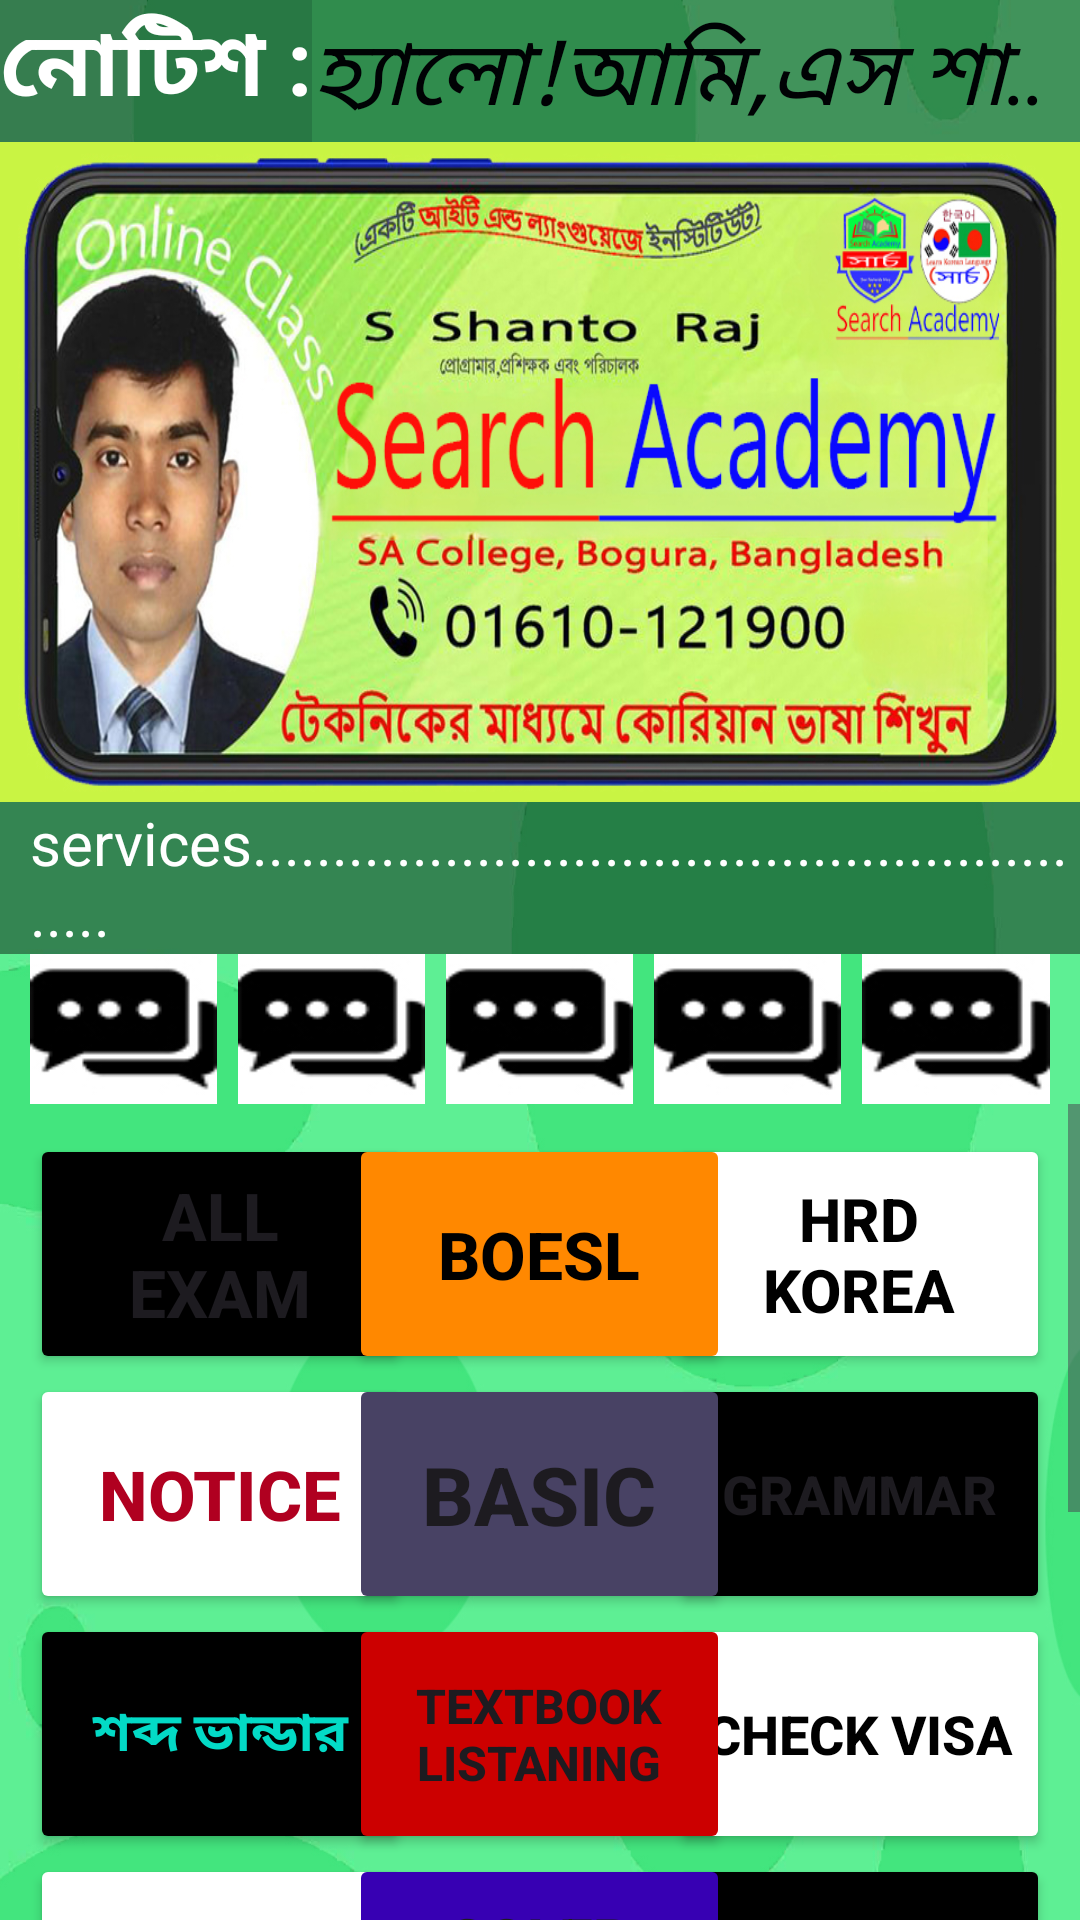

Write the Android layout XML for this screen, with the resource values it uses.
<!-- AndroidManifest.xml: application theme Theme.SearchAcademy -->
<!-- res/layout/activity_main.xml -->
<?xml version="1.0" encoding="utf-8"?>
<LinearLayout xmlns:android="http://schemas.android.com/apk/res/android"
    xmlns:tools="http://schemas.android.com/tools"
    android:id="@+id/main"
    android:layout_width="match_parent"
    android:layout_height="match_parent"
    tools:context=".MainActivity"
    android:orientation="vertical"
    android:background="@drawable/fullbacgraund">

<LinearLayout
    android:layout_width="match_parent"
    android:layout_height="wrap_content"
    android:orientation="horizontal"
    >

    <TextView
        android:id="@+id/d0"
        android:layout_width="wrap_content"
        android:layout_height="match_parent"
        android:background="#7E0D0909"
        android:text="@string/notice_tv_button1"
        android:textColor="@color/white"
        android:textSize="30sp"
        android:textStyle="bold" />

    <TextView
        android:id="@+id/marqueeText"
        android:layout_width="match_parent"
        android:layout_height="wrap_content"
        android:background="#63120202"
        android:ellipsize="marquee"
        android:marqueeRepeatLimit="marquee_forever"
        android:scrollHorizontally="true"
        android:singleLine="true"
        android:text="@string/all_top_notice"
        android:textColor="#000204"
        android:textSize="30sp"
        android:textStyle="italic" />


</LinearLayout>


    <ImageView
        android:layout_width="match_parent"
        android:layout_height="220dp"
        android:background="@drawable/mob"
        android:contentDescription="@string/content_Description"/>

    <TextView
        android:layout_width="match_parent"
        android:layout_height="wrap_content"
        android:text="@string/services_text_button1"
        android:textColor="@color/white"
        android:paddingStart="10dp"
        android:textSize="20sp"
        tools:ignore="RtlSymmetry"
        android:background="#72000000"/>

    <LinearLayout
        android:layout_width="match_parent"
        android:layout_height="50dp"
        android:orientation="horizontal"
        android:paddingStart="10dp"
        android:paddingEnd="10dp"
        android:weightSum="5"
        >

        <ImageButton
            android:id="@+id/bu1"
            android:layout_width="wrap_content"
            android:layout_height="wrap_content"
            android:contentDescription="@string/image_button3"
            android:background="@drawable/mass"
            android:layout_marginEnd="7dp"
            android:layout_weight="1"
            />

        <ImageButton
            android:id="@+id/bu2"
            android:layout_width="wrap_content"
            android:layout_height="wrap_content"
            android:contentDescription="@string/image_button4"
            android:background="@drawable/mass"
            android:layout_marginEnd="7dp"
            android:layout_weight="1"
            />

        <ImageButton
            android:id="@+id/bu3"
            android:layout_width="wrap_content"
            android:layout_height="wrap_content"
            android:contentDescription="@string/image_button5"
            android:background="@drawable/mass"
            android:layout_marginEnd="7dp"
            android:layout_weight="1"
            />

        <ImageButton
            android:id="@+id/bu4"
            android:layout_width="wrap_content"
            android:layout_height="wrap_content"
            android:contentDescription="@string/image_button6"
            android:background="@drawable/mass"
            android:layout_marginEnd="7dp"
            android:layout_weight="1"
            />

        <ImageButton
            android:id="@+id/bu5"
            android:layout_width="wrap_content"
            android:layout_height="wrap_content"
            android:contentDescription="@string/image_button7"
            android:background="@drawable/mass"
            android:layout_weight="1"
            />


    </LinearLayout>


    <ScrollView
        android:layout_width="match_parent"
        android:layout_height="wrap_content">


        <RelativeLayout
            android:layout_width="match_parent"
            android:layout_height="wrap_content"
            android:layout_margin="10dp">


            <Button
                android:id="@+id/d1"
                android:layout_width="127dp"
                android:layout_height="80dp"
                android:backgroundTint="@color/black"
                android:text="@string/exam_all"
                android:textSize="22sp"
                android:textStyle="bold" />

            <Button
                android:id="@+id/d2"
                android:layout_width="127dp"
                android:layout_height="80dp"
                android:layout_alignParentEnd="true"
                android:backgroundTint="@color/material_dynamic_secondary100"
                android:text="@string/HRD_korea"
                android:textColor="@color/black"
                android:textSize="20sp"
                android:textStyle="bold" />

            <Button
                android:id="@+id/d3"
                android:layout_width="127dp"
                android:layout_height="80dp"
                android:layout_centerHorizontal="true"
                android:backgroundTint="@android:color/holo_orange_dark"
                android:text="@string/boesl_b"
                android:textColor="@color/black"
                android:textSize="22sp"
                android:textStyle="bold" />

            <Button
                android:id="@+id/d4"
                android:layout_width="127dp"
                android:layout_height="80dp"
                android:layout_below="@+id/d1"
                android:backgroundTint="@color/material_dynamic_tertiary100"
                android:text="@string/notice_button"
                android:textColor="@color/design_default_color_error"
                android:textSize="23sp"
                android:textStyle="bold" />

            <Button
                android:id="@+id/d5"
                android:layout_width="127dp"
                android:layout_height="80dp"
                android:layout_below="@+id/d3"
                android:layout_alignParentEnd="true"
                android:backgroundTint="@color/black"
                android:text="@string/Grammar_button"
                android:textSize="18sp"
                android:textStyle="bold" />

            <Button
                android:id="@+id/d6"
                android:layout_width="127dp"
                android:layout_height="80dp"
                android:layout_below="@+id/d3"
                android:layout_centerHorizontal="true"
                android:backgroundTint="@color/material_dynamic_tertiary30"
                android:text="@string/basic_button"
                android:textSize="27sp"
                android:textStyle="bold" />


            <Button
                android:id="@+id/d7"
                android:layout_width="127dp"
                android:layout_height="80dp"
                android:layout_below="@+id/d4"
                android:backgroundTint="@color/black"
                android:text="@string/vocabulary_button"
                android:textColor="@color/design_default_color_secondary"
                android:textSize="18sp"
                android:textStyle="bold" />

            <Button
                android:id="@+id/d8"
                android:layout_width="127dp"
                android:layout_height="80dp"
                android:layout_below="@+id/d5"
                android:layout_alignParentEnd="true"
                android:backgroundTint="@color/white"
                android:text="@string/visa"
                android:textColor="@color/black"
                android:textSize="18sp"
                android:textStyle="bold" />

            <Button
                android:id="@+id/d9"
                android:layout_width="127dp"
                android:layout_height="80dp"
                android:layout_below="@+id/d6"
                android:layout_centerHorizontal="true"
                android:backgroundTint="@android:color/holo_red_dark"
                android:text="@string/textbook_listening"
                android:textSize="16sp"
                android:textStyle="bold" />





























            <Button
                android:id="@+id/d10"
                android:layout_width="127dp"
                android:layout_height="80dp"
                android:layout_below="@+id/d7"
                android:backgroundTint="@color/white"
                android:text="@string/skill_test"
                android:textColor="@color/black"
                android:textSize="18sp"
                android:textStyle="bold" />

            <Button
                android:id="@+id/d11"
                android:layout_width="127dp"
                android:layout_height="80dp"
                android:layout_below="@+id/d8"
                android:layout_alignParentEnd="true"
                android:backgroundTint="@color/black"
                android:text="@string/suggestion_button"
                android:textSize="22sp"
                android:textStyle="bold" />

            <Button
                android:id="@+id/d12"
                android:layout_width="127dp"
                android:layout_height="80dp"
                android:layout_below="@+id/d9"
                android:layout_centerHorizontal="true"
                android:backgroundTint="@color/design_default_color_primary_dark"
                android:text="@string/colour_button"
                android:textSize="20sp"
                android:textStyle="bold" />




            <ImageButton
                android:id="@+id/i2"
                android:layout_width="127dp"
                android:layout_height="80dp"
                android:layout_below="@+id/d10"
                android:backgroundTint="@color/design_default_color_error"
                android:contentDescription="@string/image_button1"
                android:scaleType="fitXY"
                android:src="@drawable/mass" />

            <TextView
                android:id="@+id/t2"
                android:layout_width="wrap_content"
                android:layout_height="wrap_content"
                android:layout_below="@+id/i2"
                android:layout_marginStart="25dp"
                android:text="@string/text_button2"
                android:textColor="@color/black"
                android:textSize="20sp" />

            <ImageButton
                android:id="@+id/i3"
                android:layout_width="127dp"
                android:layout_height="80dp"
                android:layout_below="@+id/t2"
                android:backgroundTint="@color/design_default_color_error"
                android:contentDescription="@string/image_button2"
                android:scaleType="fitXY"
                android:src="@drawable/mass" />

            <TextView
                android:id="@+id/t3"
                android:layout_width="wrap_content"
                android:layout_height="wrap_content"
                android:layout_below="@+id/i3"
                android:layout_marginStart="25dp"
                android:backgroundTint="@color/black"
                android:text="@string/text_button3"
                android:textColor="@color/black"
                android:textSize="20sp" />

        </RelativeLayout>


    </ScrollView>


</LinearLayout>
<!-- resources referenced by this layout -->
<resources>
  <!-- drawable fullbacgraund: jpg bitmap (drawable, 78120 bytes) -->
  <!-- drawable mass: jpg bitmap (drawable, 3163 bytes) -->
  <!-- drawable mob: jpg bitmap (drawable, 369965 bytes) -->
  <string name="Grammar_button">Grammar</string>
  <string name="HRD_korea">HRD Korea</string>
  <string name="all_top_notice"> হ্যালো!আমি,এস শান্ত রাজ। আপনারা ইপিএস এর সকল তথ্য এই অ্যাপস এর মাধ্যমে পেয়ে যাবেন। শুধু তাই নয় ইপিএস এর সকল পরীক্ষাগুলো বিনামূল্যে এই অ্যাপস এর মাধ্যমে দিতে পারবেন। ধন্যবাদান্তে… এস শান্ত রাজ, পরিচালক, সার্চ একাডেমি।안녕하세요! 저는 Shanta Raj입니다. 이 앱을 통해 EPS의 모든 정보를 얻을 수 있습니다. 뿐만 아니라 EPS의 모든 시험은 이 앱을 통해 무료로 볼 수 있습니다. 감사합니다… S Shanta Raj, Search Academy 이사.</string>
  <string name="basic_button">Basic</string>
  <string name="boesl_b">BOESL</string>
  <string name="colour_button">Coler Blind</string>
  <string name="content_Description">contentDescription</string>
  <string name="exam_all">All Exam</string>
  <string name="image_button1">image!</string>
  <string name="image_button2">image2</string>
  <string name="image_button3">image3</string>
  <string name="image_button4">image4</string>
  <string name="image_button5">image5</string>
  <string name="image_button6">image6</string>
  <string name="image_button7">image7</string>
  <string name="notice_button">Notice</string>
  <string name="notice_tv_button1">নোটিশ :</string>
  <string name="services_text_button1">services........................................................</string>
  <string name="skill_test">Skill Test</string>
  <string name="suggestion_button">পরামর্শ</string>
  <string name="text_button2">text_button2</string>
  <string name="text_button3">text_button3</string>
  <string name="textbook_listening">Textbook Listaning</string>
  <string name="visa">Check Visa</string>
  <string name="vocabulary_button">শব্দ ভান্ডার</string>
  <style name="Theme.SearchAcademy" parent="Base.Theme.SearchAcademy" />
  <style name="Base.Theme.SearchAcademy" parent="Theme.Material3.DayNight.NoActionBar">
          
          
      </style>
  <!-- not gathered from this repository: default colours our renderer supplied (Android Studio template values) -->
  <color name="black">#FF000000</color>
  <color name="white">#FFFFFFFF</color>
</resources>
